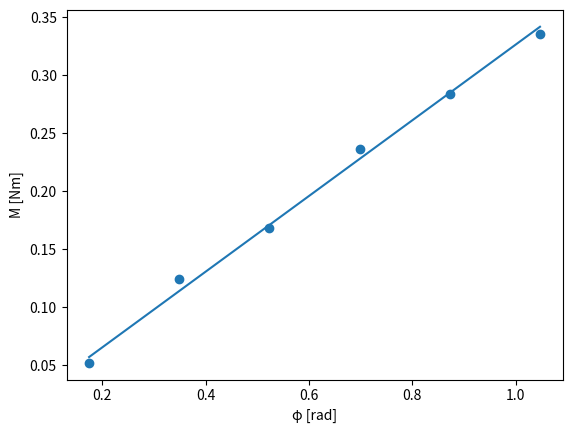

Here is the Python script that generated this plot:
import numpy as np
import matplotlib.pyplot as plt
import statistics as st
import math

M = np.array([0.052, 0.124, 0.168, 0.236, 0.284, 0.336]) # 0.2
φ = np.array([0.1745, 0.3491, 0.5236, 0.6981, 0.8727, 1.0472]) # 0.610866666

xy = []
x2 = []
y2 = []

for i in range(len(M)):
    xy.append(φ[i] * M[i])
    x2.append(φ[i] ** 2)
    y2.append(M[i] ** 2)

a = st.mean(xy) / st.mean(x2)
σa = math.sqrt((1 / len(M)) * (st.mean(y2) / st.mean(x2) - a ** 2))

print("Modul torzije Dt iznosi: {} ± {}". format(a, σa))

plt.scatter(φ, M, label="Modul torzije")
plt.plot(φ, a * φ, label="Regresijska linija")
plt.xlabel("φ [rad]")
plt.ylabel("M [Nm]")
plt.show()